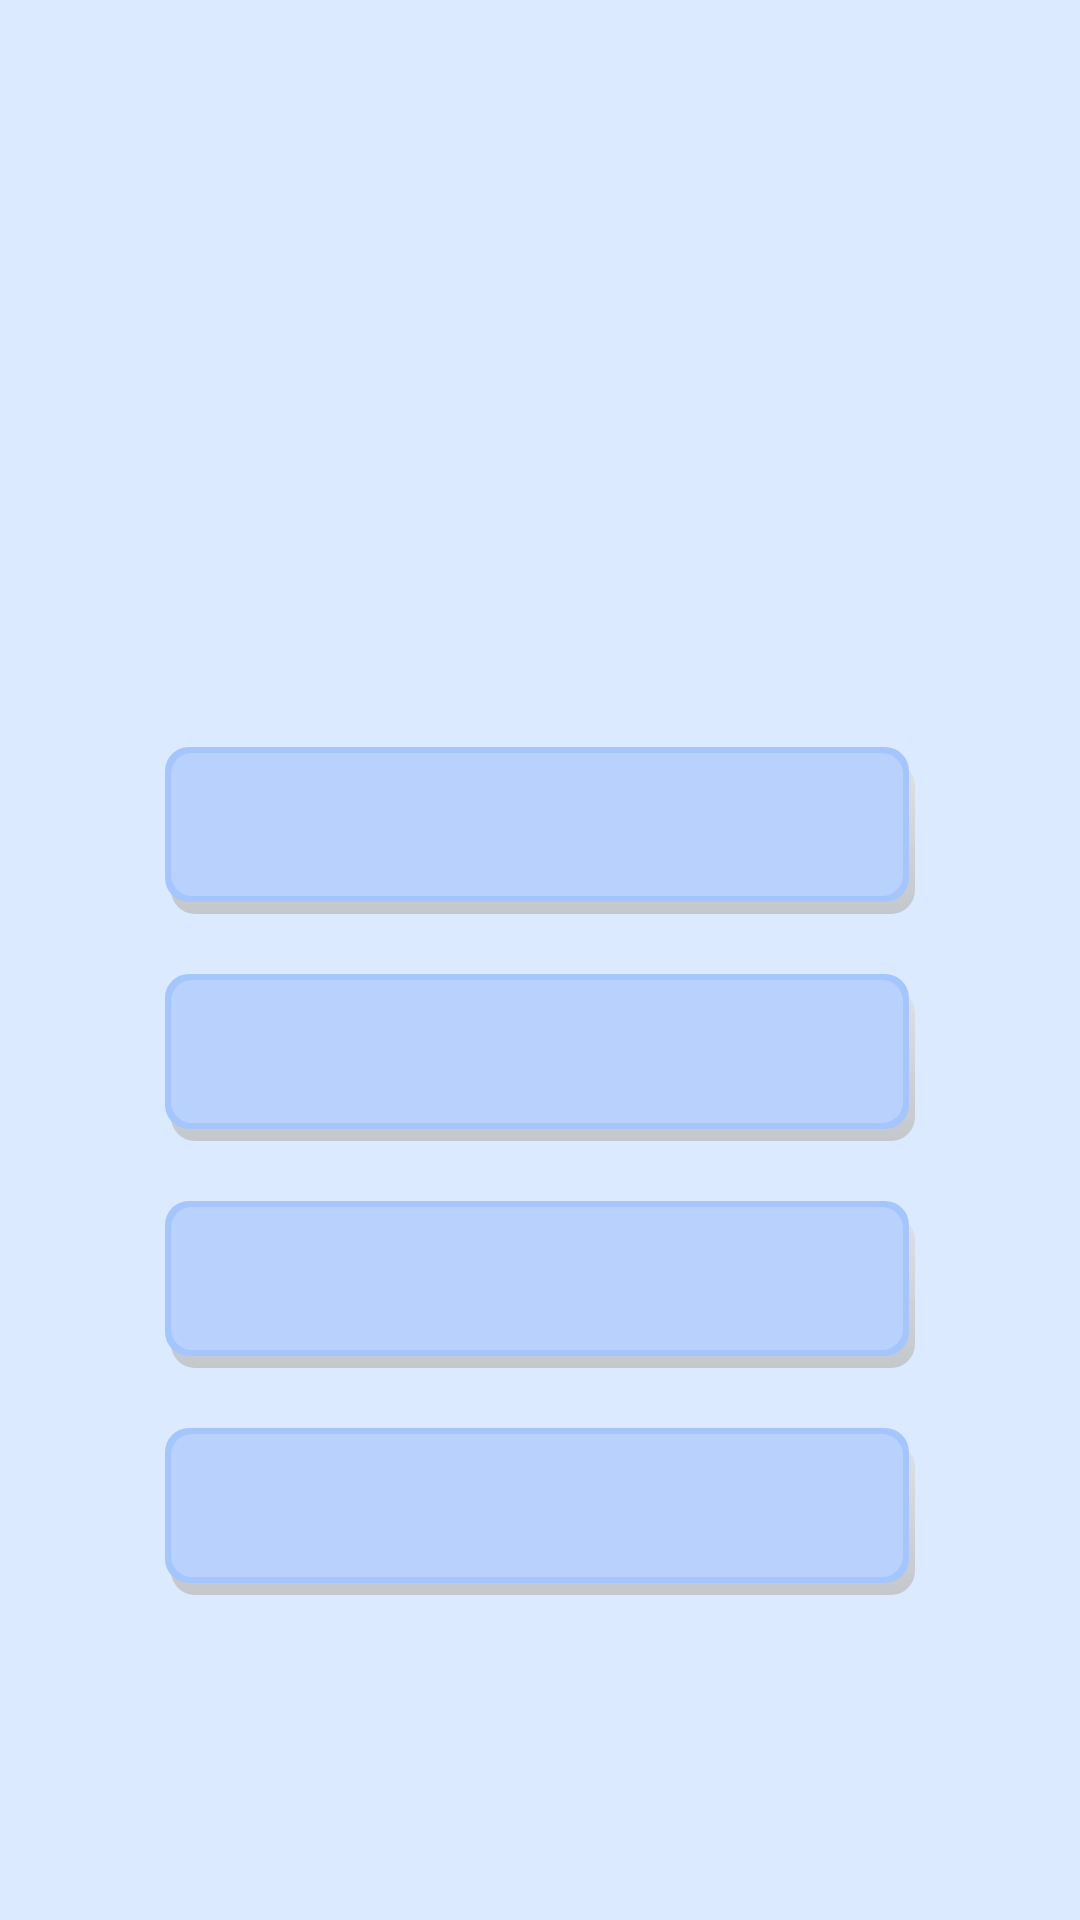

Produce the Android XML layout that renders to this screen, including the resource entries it uses.
<!-- AndroidManifest.xml: application theme MyTheme -->
<!-- res/layout/activity_test.xml -->
<?xml version="1.0" encoding="utf-8"?>
<RelativeLayout
    xmlns:android="http://schemas.android.com/apk/res/android"
    xmlns:tools="http://schemas.android.com/tools"
    android:layout_width="match_parent"
    android:layout_height="match_parent"
    android:paddingLeft="0dp"
    android:paddingRight="0dp"
    android:paddingTop="0dp"
    android:paddingBottom="0dp"
    tools:context=".MainActivity"
    >

    <TextView
        android:id="@+id/setName"
        android:layout_width="wrap_content"
        android:layout_height="wrap_content"
        android:textSize="30sp"
        android:layout_centerHorizontal="true"
        android:layout_marginVertical="50dp"
        style="@style/MyThemeText"
        android:background="@color/mainBackground"
        />

    <TextView
        android:id="@+id/descriptionTextView"
        android:layout_width="wrap_content"
        android:layout_height="wrap_content"
        android:layout_below="@id/setName"
        android:textSize="25sp"
        android:layout_centerHorizontal="true"
        android:layout_marginVertical="25dp"
        android:textColor="@color/textShadow"
        />

    <Button
        android:id="@+id/answer1"
        android:layout_width="250dp"
        android:layout_height="wrap_content"
        android:layout_below="@id/descriptionTextView"
        android:layout_centerHorizontal="true"
        android:layout_marginTop="25dp"
        android:layout_marginBottom="10dp"
        />

    <Button
        android:id="@+id/answer2"
        android:layout_width="250dp"
        android:layout_height="wrap_content"
        android:layout_below="@id/answer1"
        android:layout_centerHorizontal="true"
        android:layout_marginVertical="10dp"
        />

    <Button
        android:id="@+id/answer3"
        android:layout_width="250dp"
        android:layout_height="wrap_content"
        android:layout_below="@id/answer2"
        android:layout_centerHorizontal="true"
        android:layout_marginVertical="10dp"
        />

    <Button
        android:id="@+id/answer4"
        android:layout_width="250dp"
        android:layout_height="wrap_content"
        android:layout_below="@id/answer3"
        android:layout_centerHorizontal="true"
        android:layout_marginVertical="10dp"
        />

    <Button
        android:id="@+id/goNext"
        android:layout_width="250dp"
        android:layout_height="wrap_content"
        android:text="@string/next"
        android:layout_below="@id/answer4"
        android:layout_centerHorizontal="true"
        android:layout_marginTop="50dp"
        style="@style/MyThemeSetButton"
        android:visibility="invisible"
        />


</RelativeLayout>
<!-- resources referenced by this layout -->
<resources>
  <color name="mainBackground">#DBEAFF</color>
  <color name="textShadow">#737373</color>
  <string name="next">Dalej</string>
  <style name="MyThemeSetButton" parent="Theme.Material3.DynamicColors.DayNight">
          <item name="android:layout_width">200dp</item>
          <item name="android:layout_height">wrap_content</item>
          <item name="android:paddingHorizontal">30dp</item>
          <item name="android:paddingVertical">10dp</item>
          <item name="android:background">@drawable/set_button_border</item>
          <item name="android:textColor">@color/white</item>
          <item name="android:textSize">20sp</item>
          <item name="android:textAlignment">center</item>
          <item name="fontFamily">sans-serif-medium</item>
          <item name="android:layout_marginBottom">25dp</item>
          <item name="marginHorizontal">4dp</item>
      </style>
  <style name="MyThemeText" parent="Theme.Material3.DynamicColors.DayNight">
          <item name="android:layout_centerHorizontal">true</item>
          <item name="android:textColor">@color/darkText</item>
          <item name="android:background">@color/mainButtonBack</item>
          <item name="android:shadowColor">@color/textShadow</item>
          <item name="android:shadowDx">2</item>
          <item name="android:shadowDy">2</item>
          <item name="android:shadowRadius">3</item>
      </style>
  <style name="MyTheme" parent="Theme.AppCompat.DayNight.NoActionBar">
          
          <item name="colorPrimary">@color/mainBackground</item>
          <item name="colorPrimaryVariant">@color/mainBackground</item>
          <item name="colorOnPrimary">@color/mainBackground</item>
          
          <item name="colorSecondary">@color/mainBackground</item>
          <item name="colorSecondaryVariant">@color/mainBackground</item>
          <item name="colorOnSecondary">@color/mainBackground</item>
          
          <item name="android:statusBarColor">?attr/colorPrimaryVariant</item>
          
          <item name="android:background">@color/mainBackground</item>
          <item name="buttonStyle">@style/MyThemeButton</item>
      </style>
  <color name="white">#FFFFFF</color>
  <color name="darkText">#00074A</color>
  <color name="mainButtonBack">#B8D2FD</color>
  <style name="MyThemeButton" parent="Theme.Material3.DynamicColors.DayNight">
          <item name="android:layout_width">220dp</item>
          <item name="android:layout_height">wrap_content</item>
          <item name="android:paddingHorizontal">30dp</item>
          <item name="android:paddingVertical">15dp</item>
          <item name="android:background">@drawable/button_border</item>
          <item name="android:textColor">@color/darkText</item>
          <item name="android:textSize">19sp</item>
          <item name="android:textAlignment">center</item>
          <item name="fontFamily">sans-serif-medium</item>
      </style>
  <color name="buttonShadow2">#A6DCDCDC</color>
  <color name="buttonShadow1">#BEBCBCBC</color>
  <color name="setButtonBorder">#9DBAF6</color>
  <color name="setButtonBack">#A8BEF5</color>
  <color name="mainButtonBorder">#A5C6FD</color>
</resources>
